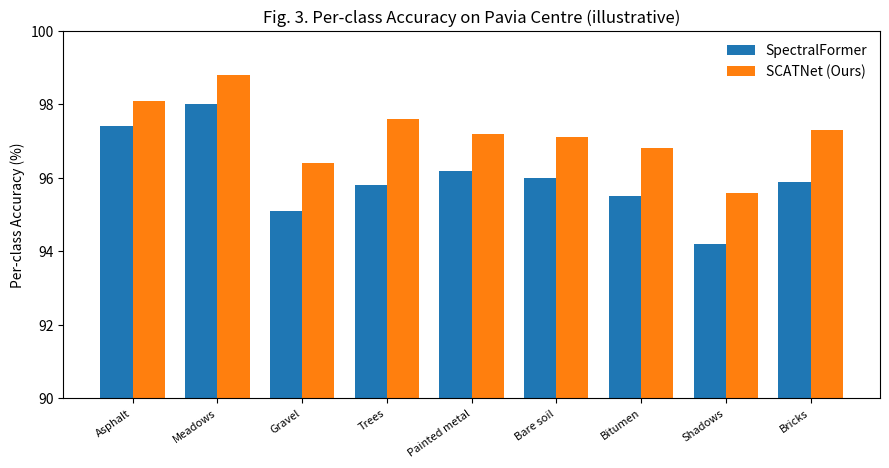

The matplotlib source for this figure: (Note: this script raises an exception after producing the figure.)
import numpy as np, matplotlib.pyplot as plt
def main():
    classes=['Asphalt','Meadows','Gravel','Trees','Painted metal','Bare soil','Bitumen','Shadows','Bricks']
    sf=np.array([97.4,98.0,95.1,95.8,96.2,96.0,95.5,94.2,95.9]); sc=np.array([98.1,98.8,96.4,97.6,97.2,97.1,96.8,95.6,97.3])
    x=np.arange(len(classes)); w=0.38; plt.figure(figsize=(9,4.8),dpi=150)
    plt.bar(x-w/2,sf,width=w,label='SpectralFormer'); plt.bar(x+w/2,sc,width=w,label='SCATNet (Ours)')
    plt.xticks(x,classes,rotation=35,ha='right',fontsize=8); plt.ylabel('Per-class Accuracy (%)'); plt.title('Fig. 3. Per-class Accuracy on Pavia Centre (illustrative)')
    plt.ylim(90,100); plt.legend(frameon=False); plt.tight_layout(); plt.savefig('../outputs/Fig_3_PerClass_Accuracy_PC.png',dpi=300,bbox_inches='tight')
if __name__ == '__main__': main()
